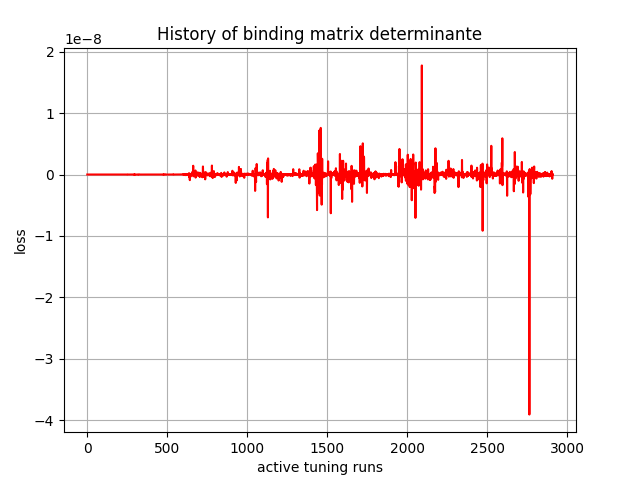

Values plotted in this chart, from the file beside it:
, 0
0, -0.0
1, -0.0
2, -0.0
3, 0.0
4, 0.0
5, 0.0
6, -0.0
7, -0.0
8, -0.0
9, 0.0
10, 0.0
11, -1e-45
12, -3e-45
13, 3e-45
14, -0.0
15, 1.1e-43
16, -1.12e-43
17, -1.4e-44
18, 6e-45
19, -2.1e-44
20, -4e-45
21, 0.0
22, -4.3e-44
23, -1.3e-44
24, -0.0
25, -4e-45
26, 1.49e-43
27, 4.9e-44
28, 9.02e-43
29, -2.84e-43
30, 1.33e-43
31, 1.1174e-41
32, 7.33e-43
33, 1.5644e-41
34, 1.0884e-41
35, 2.5544e-41
36, 6.892e-42
37, -1.005608e-39
38, 1.2445e-41
39, 8.7386e-40
40, 6.2268e-41
41, -6.84543e-39
42, 5.7742e-41
43, -2.6287296e-37
44, 1.97586e-39
45, -8.5130367e-38
46, -2.16614e-39
47, 2.696909e-37
48, 1.1386706e-35
49, 1.6624611e-35
50, 4.6807904e-35
51, -9.673363e-34
52, 5.376937e-34
53, 3.5774256e-35
54, 2.0809416e-33
55, 2.0780343e-34
56, 5.734426e-34
57, 1.3178942e-32
58, 3.7888674e-33
59, -3.1996457e-32
... 2,850 more rows
